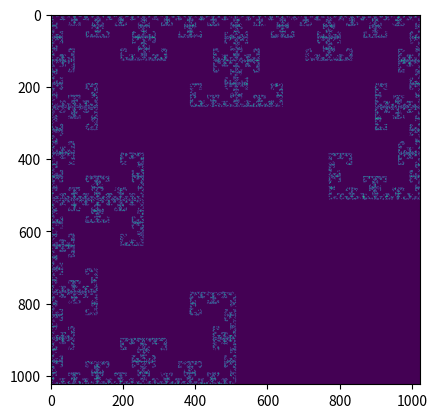

Write the Python code that produced this figure.
import numpy as np
import matplotlib.pyplot as plt

W1 = [
  [0.000, -0.500, 0.500, 0.000, 0.500, 0.000],
  [0.000, 0.500, -0.500, 0.000, 0.500, 0.500],
  [0.500, 0.000, 0.000, 0.500, 0.250, 0.500],
]

W2 = [
  [0.849, 0.037, -0.037, 0.849, 0.075, 0.1830],
  [0.197, -0.226, 0.226, 0.197, 0.400, 0.049],
  [-0.150, 0.283, 0.260, 0.237, 0.575, -0.084],
  [0.000, 0.000, 0.000, 0.160, 0.500, 0.000]
]

W3 = [
  [0.500, -0.500, 0.500, 0.21, 0.500, 0.000],
  [-0.500, 0.500, -0.500, 0.000, 0.500, 0.500],
  [-0.150, 0.283, 0.260, 0.237, 0.575, -0.084],
  [0.500, 0.21, 0.000, 0.500, 0.250, 0.500],
  [0.000, 0.000, 0.000, 0.160, 0.500, 0.000]
]

def transform(x, y, params):
  a, b, c, d, e, f = params
  return int(a * x + b * y + e), int(c * x + d * y + f)

def ifs(img, lenses, max_iters=10):
  for _ in range(max_iters):
    new_img = np.zeros((SIZE, SIZE))
    
    for i in range(SIZE):
      for j in range(SIZE):
        if img[i, j] == 1:
          for k in range(len(lenses)):
            new_img[transform(i, j, lenses[k])] = 1

    img = new_img

  return img


def ifs_random(img, lenses, max_iters=10):
  for _ in range(max_iters):
    new_img = np.zeros((SIZE, SIZE))
    
    for i in range(SIZE):
      for j in range(SIZE):
        if img[i, j] == 1:
          lens_idx, = np.random.randint(size=1,low=0, high=len(lenses))
          new_img[transform(i, j, lenses[lens_idx])] = 1

    img = new_img

  return img

SIZE = 1024
img = np.zeros((SIZE, SIZE))

img[:SIZE // 4, :] = 1
img[:, :SIZE // 4] = 1

# img = ifs(img, W3, 5)

# plt.imshow(img)
# plt.show()

img = ifs_random(img, W1, 10)

plt.imshow(img)
plt.show()
